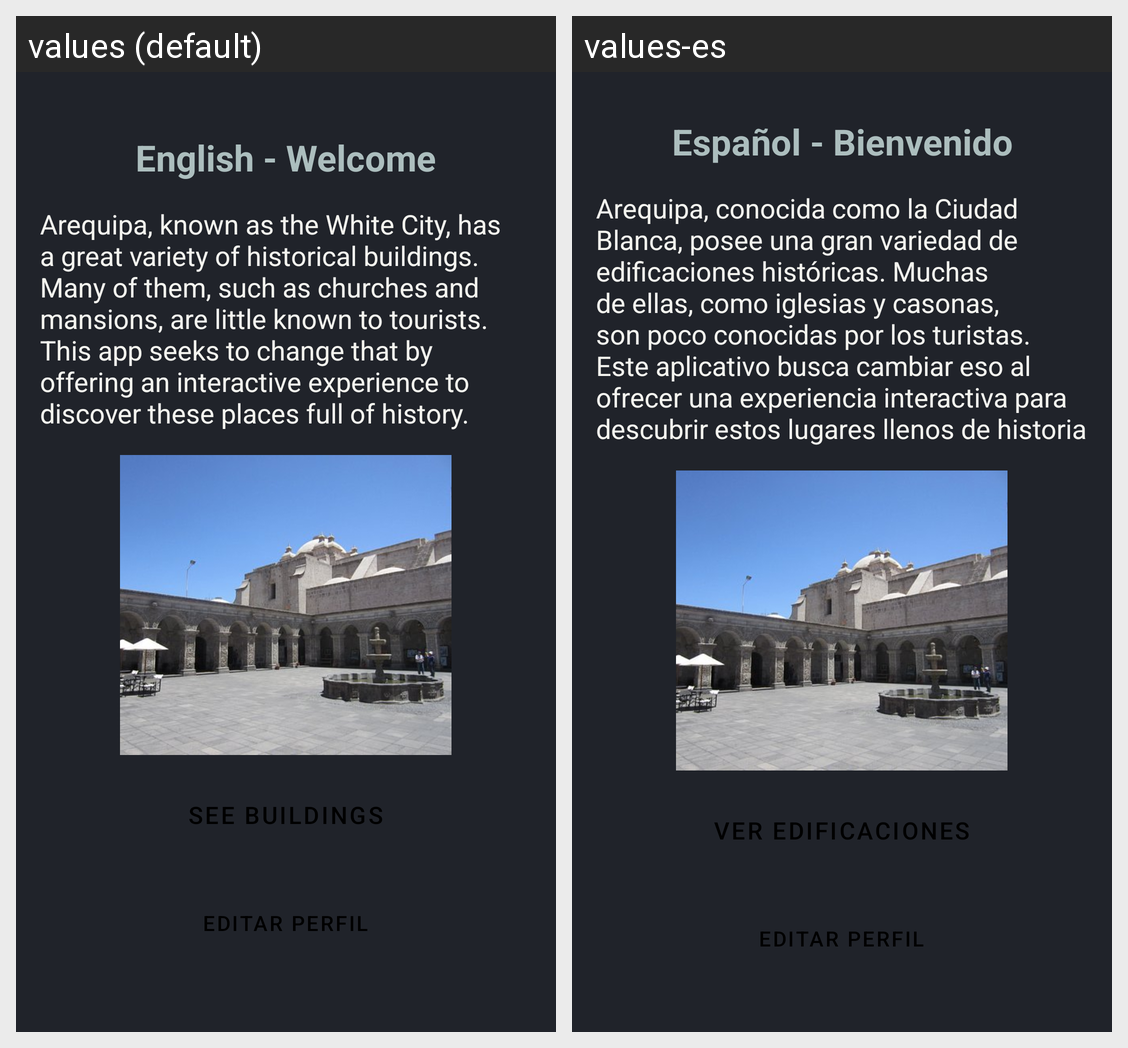

Locale-by-locale string values for the Android screen shown in this grid:
Android screen res/layout/fragment_home.xml rendered under 2 locales, left to right: values (default), values-es. Device: Nexus 5 (rendered at 1080×1920; each locale shown at half size, 540×960, under a caption strip naming it); theme Theme.AppEdificaciones.
Strings drawn on this screen, with the default value and each locale's value (text and hints the layout hard-codes, and strings that could not be matched under every locale, appear in the picture but are not listed):

welcome_string
  values: English - Welcome
  values-es: Español - Bienvenido

arequipa_description
  values: Arequipa, known as the White City, has a great variety of historical buildings. Many of them, such as churches and mansions, are little known to tourists. This app seeks to change that by offering an interactive experience to discover these places full of history.
  values-es: Arequipa, conocida como la Ciudad Blanca, posee una gran variedad de edificaciones históricas. Muchas de ellas, como iglesias y casonas, son poco conocidas por los turistas. Este aplicativo busca cambiar eso al ofrecer una experiencia interactiva para descubrir estos lugares llenos de historia

ver_edificaciones
  values: See Buildings
  values-es: Ver Edificaciones
